Photos from the image-classification dataset "datasets" in the GitHub repository chinmoy12c/spsVision. Its 3 classes are: paper, scissor, stone.

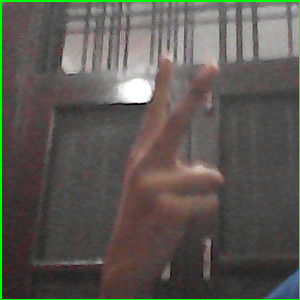
Label: scissor

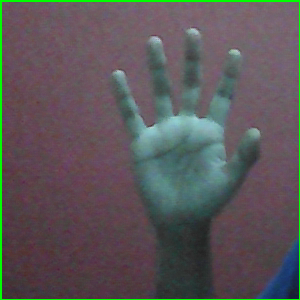
Label: paper

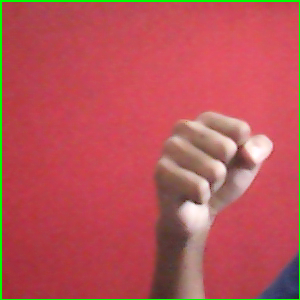
Label: stone

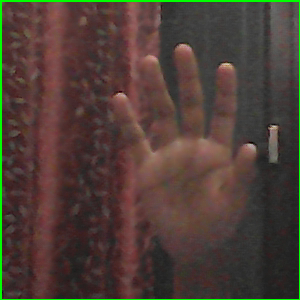
Label: paper

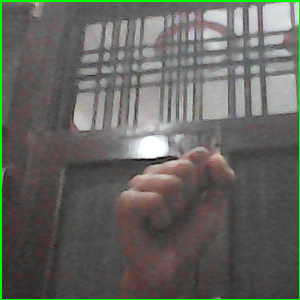
Label: stone

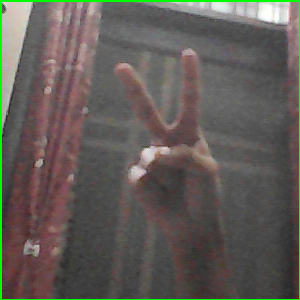
Label: scissor
